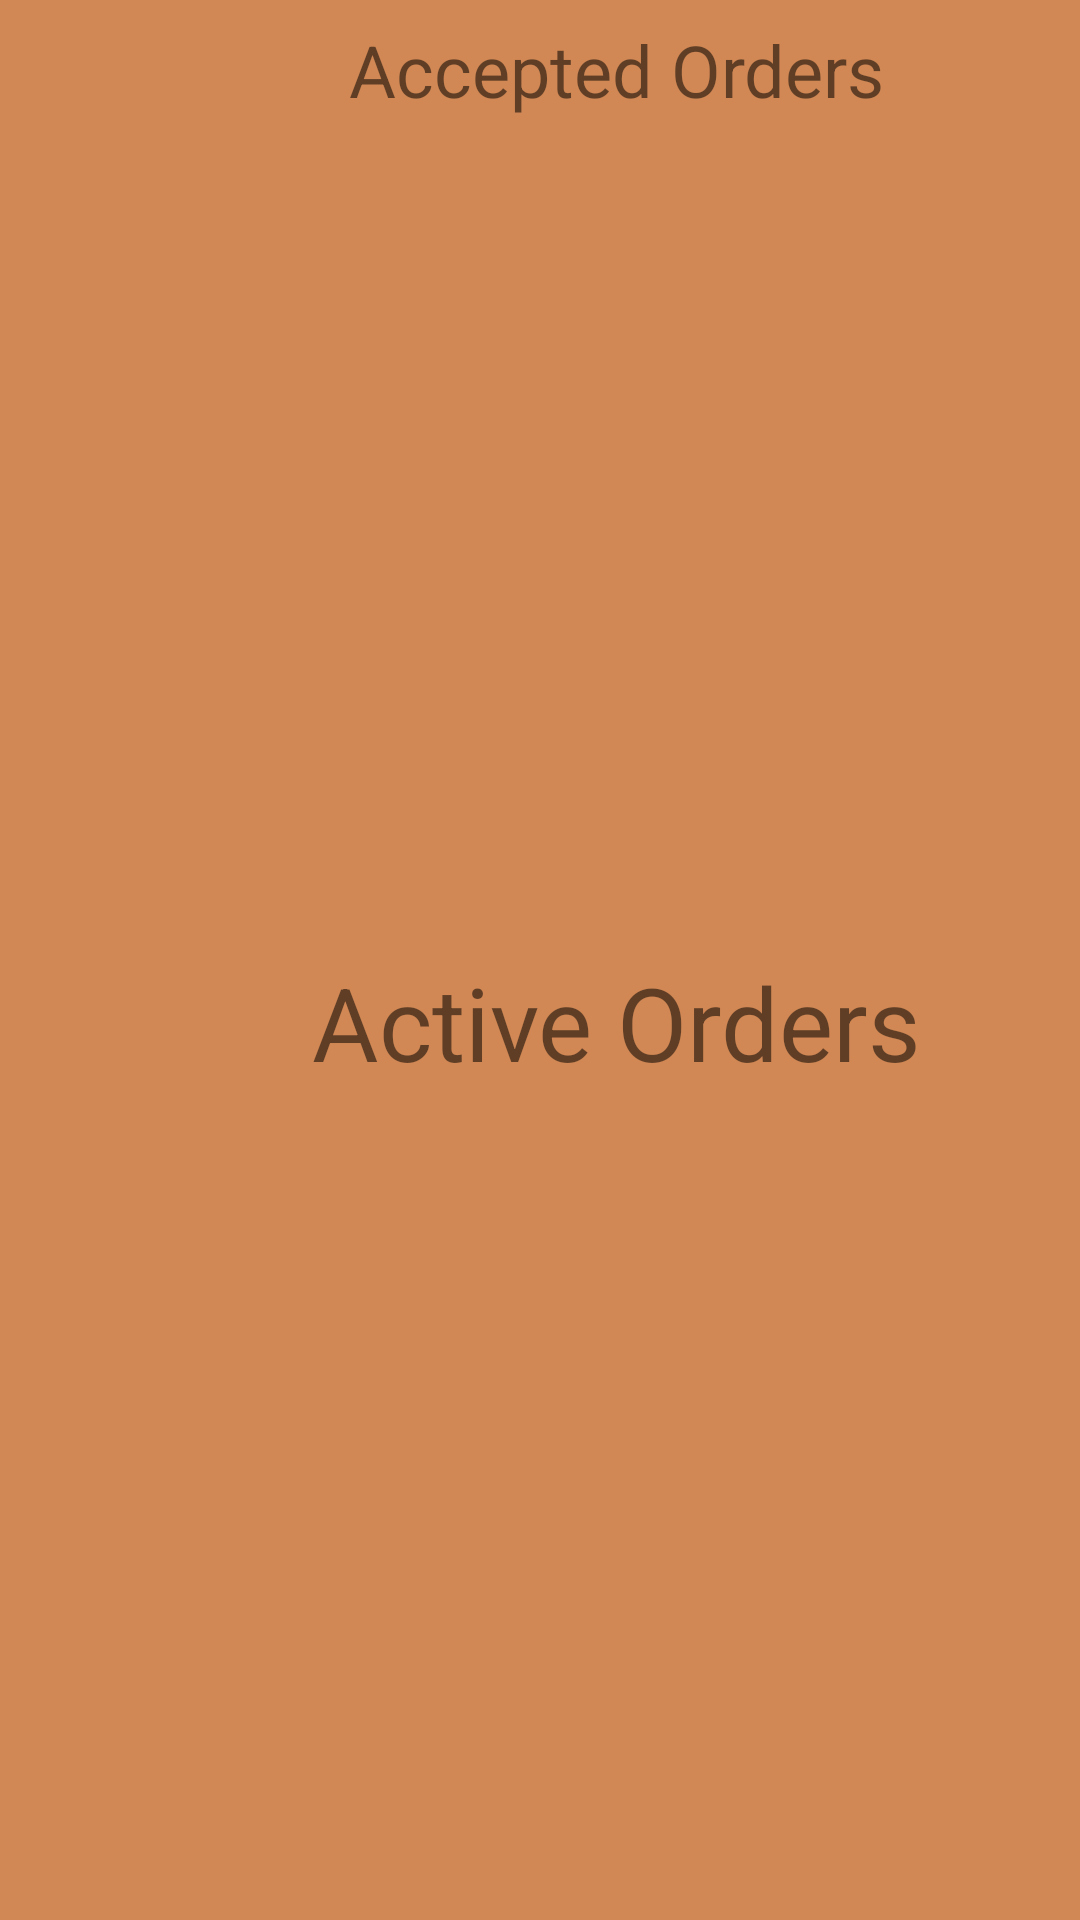

Write the Android layout XML for this screen, with the resource values it uses.
<!-- AndroidManifest.xml: application theme Theme.PDM -->
<!-- res/layout/activity_courier_menu.xml -->
<?xml version="1.0" encoding="utf-8"?>
<androidx.constraintlayout.widget.ConstraintLayout xmlns:android="http://schemas.android.com/apk/res/android"
    xmlns:app="http://schemas.android.com/apk/res-auto"
    xmlns:tools="http://schemas.android.com/tools"
    android:id="@+id/main"
    android:layout_width="match_parent"
    android:layout_height="match_parent"
    tools:context=".CourierMenuActivity">

    <ListView
        android:id="@+id/acceptOrdersListView"
        android:layout_width="407dp"
        android:layout_height="232dp"
        android:layout_marginTop="9dp"
        app:layout_constraintStart_toStartOf="parent"
        app:layout_constraintTop_toBottomOf="@+id/acceptedOrders">

    </ListView>

    <TextView
        android:id="@+id/acceptedOrders"
        android:layout_width="207dp"
        android:layout_height="35dp"
        android:layout_marginStart="102dp"
        android:layout_marginTop="7dp"
        android:text="@string/accepted_orders"
        android:textAlignment="center"
        android:textSize="24sp"
        app:layout_constraintStart_toStartOf="parent"
        app:layout_constraintTop_toTopOf="parent" />

    <ListView
        android:id="@+id/activeOrdersListView"
        android:layout_width="406dp"
        android:layout_height="161dp"
        android:layout_marginTop="9dp"
        app:layout_constraintStart_toStartOf="parent"
        app:layout_constraintTop_toBottomOf="@+id/activeOrdersText">

    </ListView>

    <TextView
        android:id="@+id/activeOrdersText"
        android:layout_width="225dp"
        android:layout_height="45dp"
        android:layout_marginStart="93dp"
        android:layout_marginTop="35dp"
        android:text="@string/active_orders"
        android:textAlignment="center"
        android:textSize="34sp"
        app:layout_constraintStart_toStartOf="parent"
        app:layout_constraintTop_toBottomOf="@+id/acceptOrdersListView"
        tools:ignore="TextSizeCheck" />

</androidx.constraintlayout.widget.ConstraintLayout>
<!-- resources referenced by this layout -->
<resources>
  <string name="accepted_orders">Accepted Orders</string>
  <string name="active_orders">Active Orders</string>
  <style name="Theme.PDM" parent="Theme.MaterialComponents.DayNight.DarkActionBar">
          
          <item name="colorPrimary">@color/brown_toolbar</item>
          <item name="colorPrimaryVariant">@color/brown_toolbar</item>
          <item name="colorOnPrimary">@color/white</item>
          
          <item name="colorSecondary">@color/teal_200</item>
          <item name="colorSecondaryVariant">@color/teal_700</item>
          <item name="colorOnSecondary">@color/black</item>
          
          <item name="android:statusBarColor">?attr/colorPrimaryVariant</item>
          
          
          <item name="android:windowBackground">@color/light_brown</item>
      </style>
  <color name="brown_toolbar">#784d24</color>
  <color name="white">#FFFFFFFF</color>
  <color name="teal_200">#FF03DAC5</color>
  <color name="teal_700">#FF018786</color>
  <color name="black">#FF000000</color>
  <color name="light_brown">#d18854</color>
</resources>
